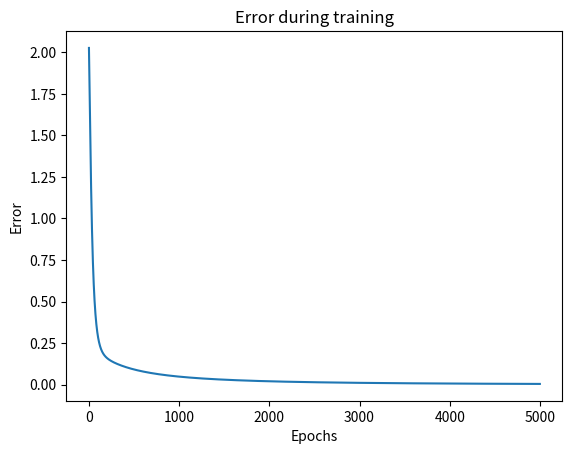

This figure's Python source:
import numpy as np
import matplotlib.pyplot as plt

class Perceptron:
    def __init__(self, input_set, labels):
        self.input_set = input_set
        self.labels = labels
        self.num_samples, self.num_features = input_set.shape
        self._weights = np.random.rand(self.num_features, 1)
        self._bias = np.random.rand(1, 1)
        self._learning_rate = 0.05
        self.errors = []

    def sigmoid(self, x) -> float:
        return 1 / (1 + np.exp(-np.clip(x, -500, 500)))

    def sigmoid_derivative(self, x) -> float:
        return self.sigmoid(x) * (1 - self.sigmoid(x))

    def train(self, num_epochs=25000) -> None:
        for epoch in range(num_epochs):
            indices = np.arange(self.num_samples)
            np.random.shuffle(indices)
            shuffled_inputs = self.input_set[indices]
            shuffled_labels = self.labels[indices]

            XW = np.dot(shuffled_inputs, self._weights) + self._bias
            z = self.sigmoid(XW)
            error = z - shuffled_labels
            self.errors.append(error.sum())

            dcost = error
            dpred = self.sigmoid_derivative(z)
            z_del = dcost * dpred
            inputs = shuffled_inputs.T

            self._weights -= self._learning_rate * np.dot(inputs, z_del)
            self._bias -= self._learning_rate * np.sum(z_del)

    def predict(self, input_data):
        XW = np.dot(input_data, self._weights) + self._bias
        prediction = self.sigmoid(XW)
        return prediction

    def plot(self,x:list) -> None:
        plt.plot(x)
        plt.xlabel('Epochs')
        plt.ylabel('Error')
        plt.title('Error during training')
        plt.savefig('epochVSerror.png')

#training
input_set = np.array([[0, 0, 1], [0, 1, 1], [1, 0, 1], [1, 1, 1]])
labels = np.array([[0], [0], [0], [1]])
perceptron = Perceptron(input_set, labels)
perceptron.train(num_epochs=5000)
perceptron.plot(perceptron.errors)

#testing
test_inputs = np.array([[0, 0, 1], [0, 1, 1], [1, 0, 1], [1, 1, 1]])
expected_outputs = np.array([[0], [0], [0], [1]])

for i in range(len(test_inputs)):
    predicted_output = perceptron.predict(test_inputs[i])
    expected_output = expected_outputs[i]
    
    print(f"Input: {test_inputs[i]}, Predicted: {predicted_output}, Expected: {expected_output}")
